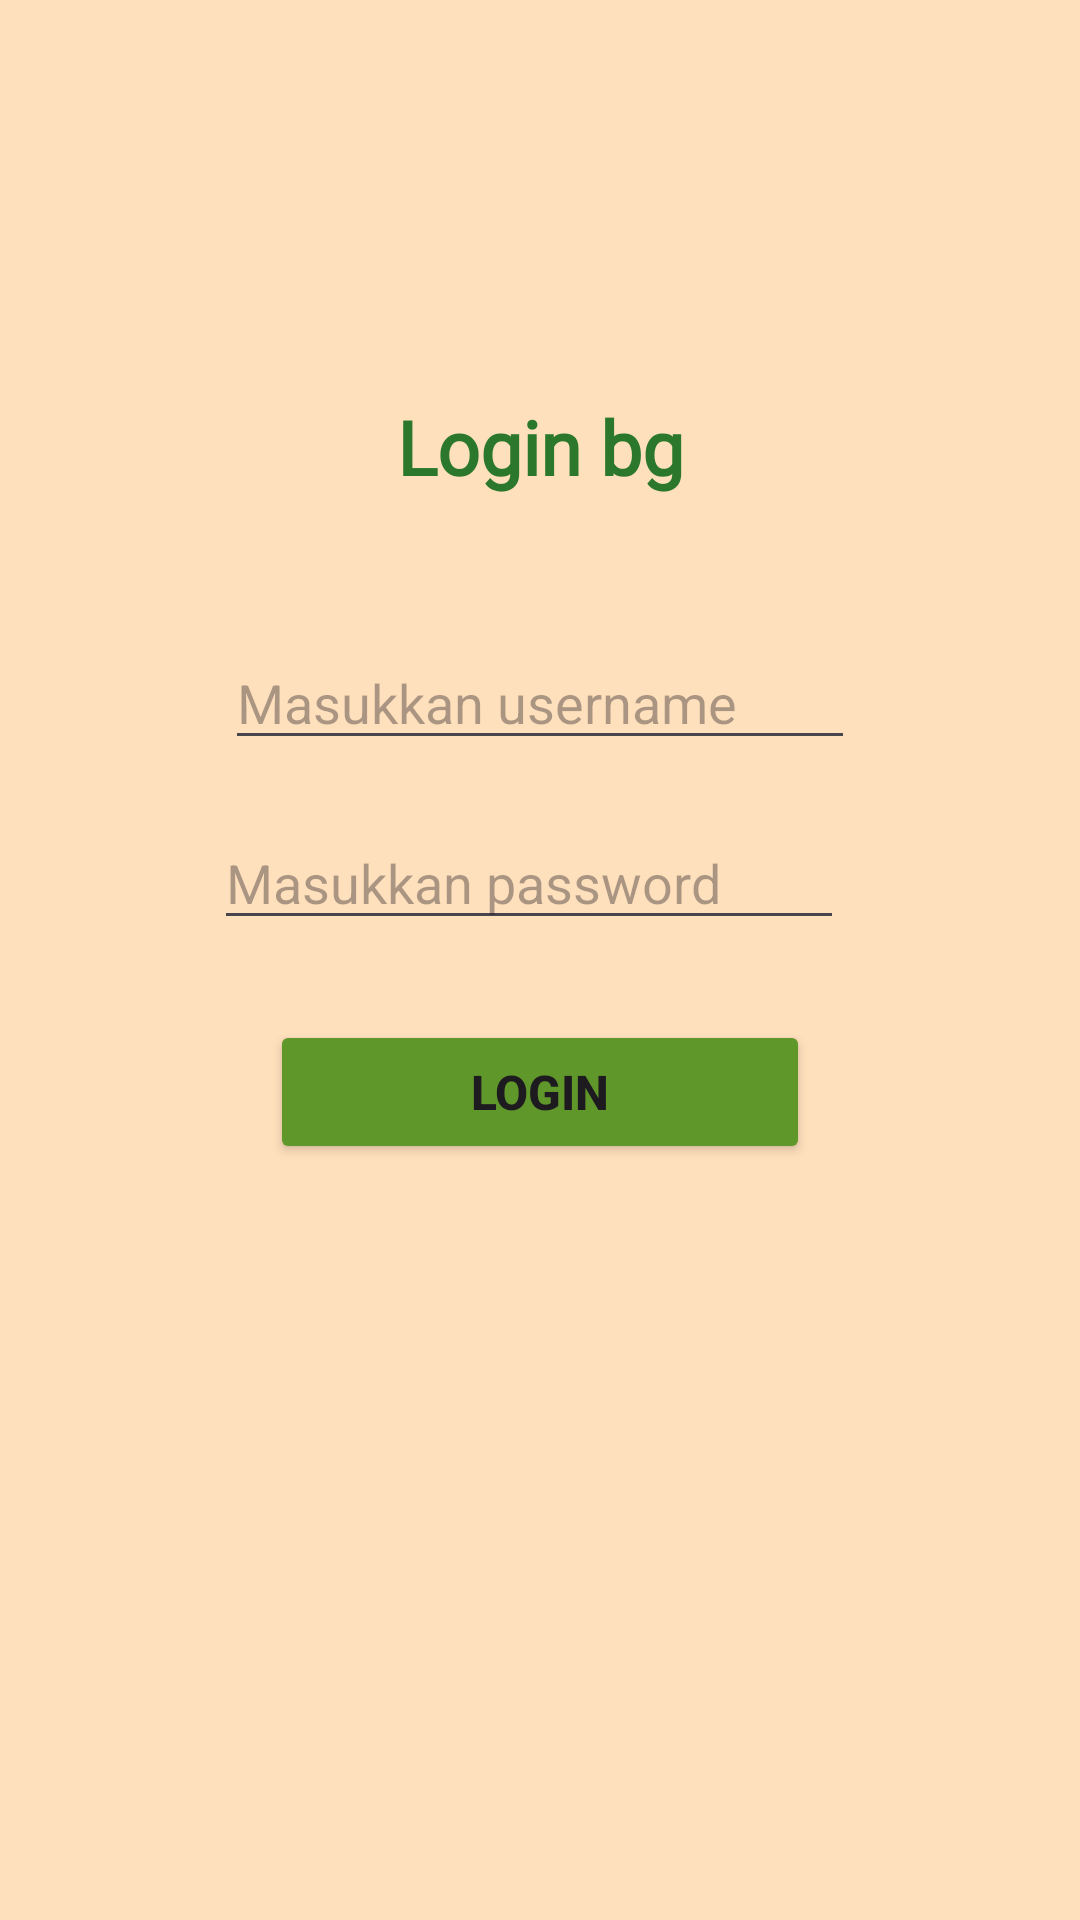

Write the Android layout XML for this screen, with the resource values it uses.
<!-- AndroidManifest.xml: application theme Theme.Juwan_3TIC -->
<!-- res/layout/activity_login.xml -->
<?xml version="1.0" encoding="utf-8"?>
<androidx.constraintlayout.widget.ConstraintLayout xmlns:android="http://schemas.android.com/apk/res/android"
    xmlns:app="http://schemas.android.com/apk/res-auto"
    xmlns:tools="http://schemas.android.com/tools"
    android:id="@+id/main"
    android:layout_width="match_parent"
    android:layout_height="match_parent"
    android:background="#FFE0BD"
    tools:context=".LoginActivity">

    <ImageView
        android:id="@+id/imageView3"
        android:layout_width="95dp"
        android:layout_height="74dp"
        android:layout_marginTop="24dp"
        app:layout_constraintEnd_toEndOf="parent"
        app:layout_constraintStart_toStartOf="parent"
        app:layout_constraintTop_toTopOf="parent"
        app:srcCompat="@drawable/profile" />

    <TextView
        android:id="@+id/textView2"
        android:layout_width="119dp"
        android:layout_height="0dp"
        android:layout_marginTop="132dp"
        android:layout_marginBottom="40dp"
        android:fontFamily="@font/oswald"
        android:text="Login bg"
        android:textAlignment="center"
        android:textColor="#2B782D"
        android:textSize="25dp"
        android:textStyle="bold"
        app:layout_constraintEnd_toEndOf="parent"
        app:layout_constraintHorizontal_bias="0.501"
        app:layout_constraintStart_toStartOf="parent"
        app:layout_constraintTop_toTopOf="parent" />

    <Button
        android:id="@+id/btnLogin"
        android:layout_width="match_parent"
        android:layout_height="wrap_content"
        android:layout_marginHorizontal="90dp"
        android:layout_marginTop="340dp"
        android:backgroundTint="#60972B"
        android:text="Login"
        android:textSize="16dp"
        android:textStyle="bold"
        app:layout_constraintEnd_toEndOf="parent"
        app:layout_constraintHorizontal_bias="0.522"
        app:layout_constraintStart_toStartOf="parent"
        app:layout_constraintTop_toTopOf="parent"
        app:layout_goneMarginTop="50dp" />

    <EditText
        android:id="@+id/editusername"
        android:layout_width="wrap_content"
        android:layout_height="wrap_content"
        android:layout_marginTop="212dp"
        android:layout_marginBottom="26dp"
        android:ems="10"
        android:hint="Masukkan username"
        android:inputType="textPassword"
        android:textColor="#FB2323"

        app:layout_constraintEnd_toEndOf="parent"
        app:layout_constraintStart_toStartOf="parent"
        app:layout_constraintTop_toTopOf="parent"
        app:layout_constraintVertical_bias="1.0" />

    <EditText
        android:id="@+id/editpw"
        android:layout_width="wrap_content"
        android:layout_height="wrap_content"
        android:layout_marginTop="272dp"
        android:layout_marginBottom="59dp"
        android:ems="10"
        android:hint="Masukkan password"
        android:inputType="textPassword"
        app:layout_constraintBottom_toTopOf="@+id/btnLogin"
        app:layout_constraintEnd_toEndOf="parent"
        app:layout_constraintHorizontal_bias="0.476"
        app:layout_constraintStart_toStartOf="parent"
        app:layout_constraintTop_toTopOf="parent"
        app:layout_constraintVertical_bias="0.0" />


</androidx.constraintlayout.widget.ConstraintLayout>
<!-- resources referenced by this layout -->
<resources>
  <style name="Theme.Juwan_3TIC" parent="Base.Theme.Juwan_3TIC" />
  <style name="Base.Theme.Juwan_3TIC" parent="Theme.Material3.DayNight.NoActionBar">
          
          
      </style>
</resources>
